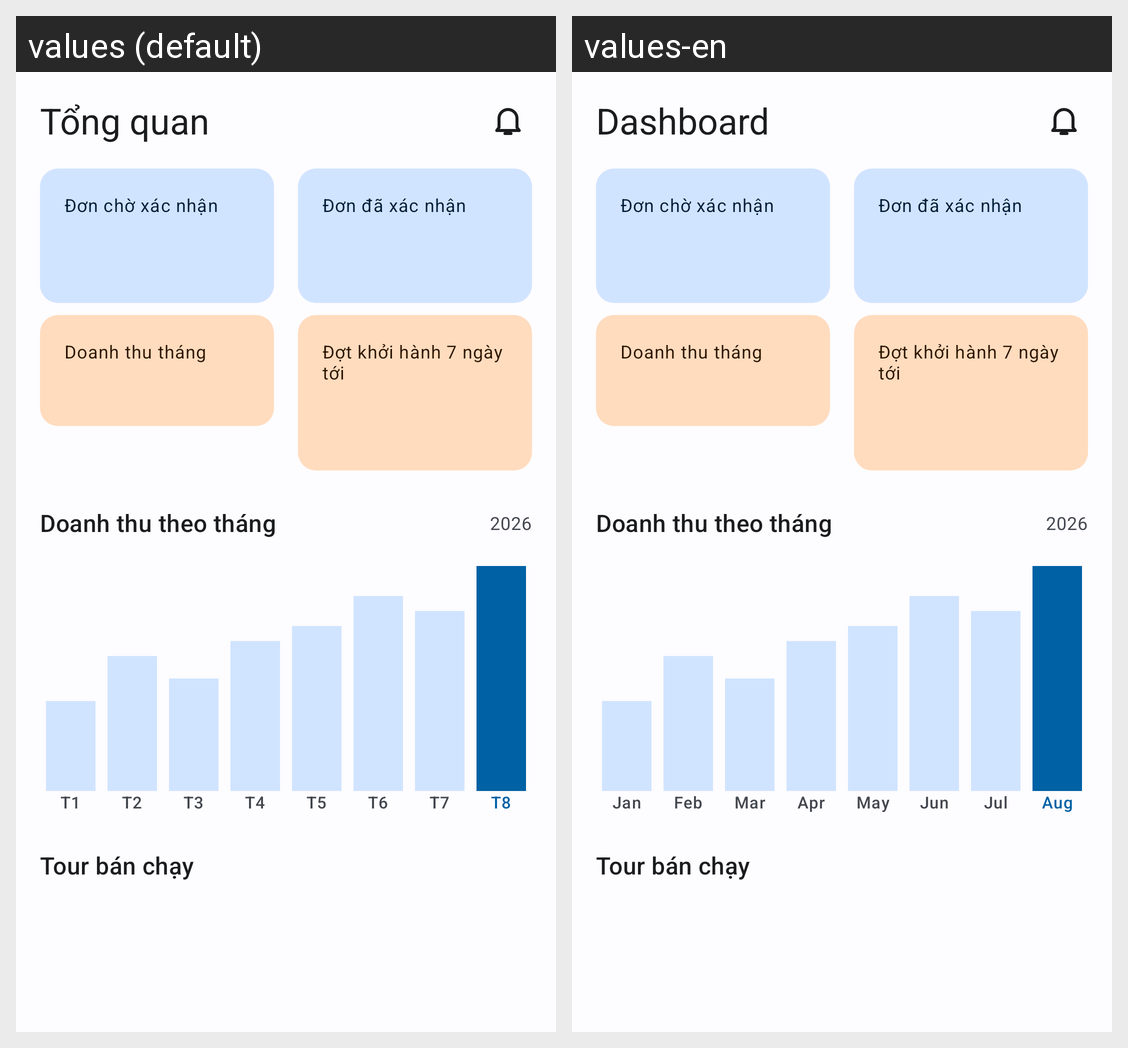

Locale-by-locale string values for the Android screen shown in this grid:
Android screen res/layout/fragment_a11_tong_quan.xml rendered under 2 locales, left to right: values (default), values-en. Device: Nexus 5 (rendered at 1080×1920; each locale shown at half size, 540×960, under a caption strip naming it); theme Theme.TourApp.
Strings drawn on this screen, with the default value and each locale's value (text and hints the layout hard-codes, and strings that could not be matched under every locale, appear in the picture but are not listed):

e_title_tong_quan
  values: Tổng quan
  values-en: Dashboard

e_don_cho_xac_nhan
  values: Đơn chờ xác nhận
  values-en: Đơn chờ xác nhận  [not translated; the default value is used]

e_don_da_xac_nhan
  values: Đơn đã xác nhận
  values-en: Đơn đã xác nhận  [not translated; the default value is used]

e_doanh_thu_thang
  values: Doanh thu tháng
  values-en: Doanh thu tháng  [not translated; the default value is used]

e_dot_khoi_hanh
  values: Đợt khởi hành 7 ngày tới
  values-en: Đợt khởi hành 7 ngày tới  [not translated; the default value is used]

e_doanh_thu_theo_thang
  values: Doanh thu theo tháng
  values-en: Doanh thu theo tháng  [not translated; the default value is used]

a11_nam
  values: 2026
  values-en: 2026

a11_thang_1
  values: T1
  values-en: Jan

a11_thang_2
  values: T2
  values-en: Feb

a11_thang_3
  values: T3
  values-en: Mar

a11_thang_4
  values: T4
  values-en: Apr

a11_thang_5
  values: T5
  values-en: May

a11_thang_6
  values: T6
  values-en: Jun

a11_thang_7
  values: T7
  values-en: Jul

a11_thang_8
  values: T8
  values-en: Aug

e_tour_ban_chay
  values: Tour bán chạy
  values-en: Tour bán chạy  [not translated; the default value is used]
